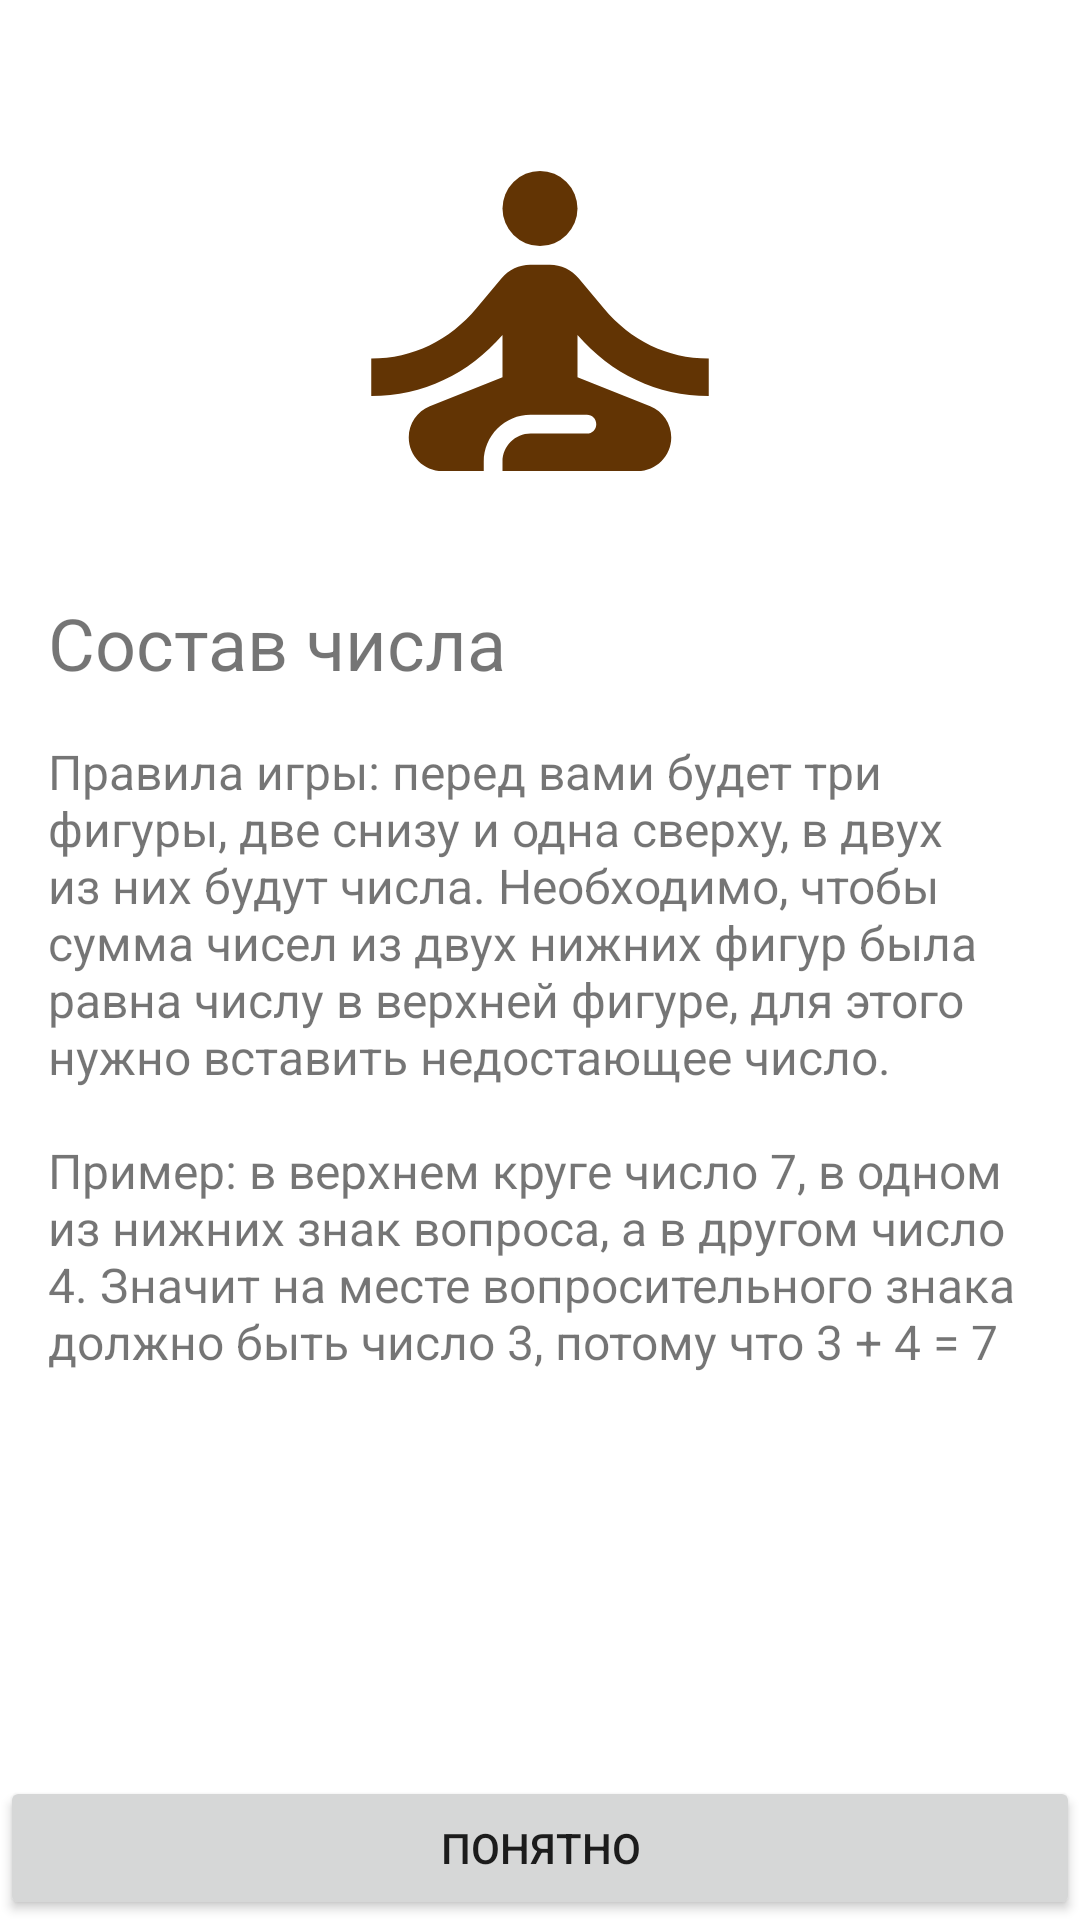

Write the Android layout XML for this screen, with the resource values it uses.
<!-- AndroidManifest.xml: application theme Theme.AndroidJetpack -->
<!-- res/layout/fragment_welcome.xml -->
<?xml version="1.0" encoding="utf-8"?>
<ScrollView xmlns:android="http://schemas.android.com/apk/res/android"
    xmlns:app="http://schemas.android.com/apk/res-auto"
    xmlns:tools="http://schemas.android.com/tools"
    android:layout_width="match_parent"
    android:layout_height="match_parent"
    android:fillViewport="true">

    <androidx.constraintlayout.widget.ConstraintLayout
        android:layout_width="match_parent"
        android:layout_height="wrap_content"
        android:orientation="vertical"
        tools:context=".presentation.WelcomeFragment">

        <ImageView
            android:id="@+id/iv_logo"
            android:layout_width="wrap_content"
            android:layout_height="150dp"
            android:layout_gravity="center"
            android:layout_margin="32dp"
            android:src="@drawable/ic_baseline_self_improvement_24"
            android:contentDescription="@string/welcome_logo"
            app:layout_constraintEnd_toEndOf="parent"
            app:layout_constraintStart_toStartOf="parent"
            app:layout_constraintTop_toTopOf="parent" />

        <TextView
            android:id="@+id/tv_title"
            android:layout_width="match_parent"
            android:layout_height="wrap_content"
            android:layout_margin="16dp"
            android:text="@string/title_welcome_fragment"
            android:textSize="24sp"
            app:layout_constraintTop_toBottomOf="@id/iv_logo" />

        <TextView
            android:layout_width="match_parent"
            android:layout_height="wrap_content"
            android:layout_margin="16dp"
            android:text="@string/game_rules"
            android:textSize="16sp"
            app:layout_constraintTop_toBottomOf="@id/tv_title" />

        <Button
            android:id="@+id/button_understand"
            android:layout_width="match_parent"
            android:layout_height="wrap_content"
            android:layout_gravity="bottom"
            android:text="@string/btn_ok"
            app:layout_constraintBottom_toBottomOf="parent" />
    </androidx.constraintlayout.widget.ConstraintLayout>

</ScrollView>
<!-- resources referenced by this layout -->
<resources>
  <!-- drawable ic_baseline_self_improvement_24 (drawable) -->
  <vector android:height="240dp" android:tint="#623404"
      android:viewportHeight="24" android:viewportWidth="24"
      android:width="240dp" xmlns:android="http://schemas.android.com/apk/res/android">
      <path android:fillColor="@android:color/white" android:pathData="M12,6m-2,0a2,2 0,1 1,4 0a2,2 0,1 1,-4 0"/>
      <path android:fillColor="@android:color/white" android:pathData="M21,16v-2c-2.24,0 -4.16,-0.96 -5.6,-2.68l-1.34,-1.6C13.68,9.26 13.12,9 12.53,9h-1.05c-0.59,0 -1.15,0.26 -1.53,0.72l-1.34,1.6C7.16,13.04 5.24,14 3,14v2c2.77,0 5.19,-1.17 7,-3.25V15l-3.88,1.55C5.45,16.82 5,17.48 5,18.21C5,19.2 5.8,20 6.79,20H9v-0.5c0,-1.38 1.12,-2.5 2.5,-2.5h3c0.28,0 0.5,0.22 0.5,0.5S14.78,18 14.5,18h-3c-0.83,0 -1.5,0.67 -1.5,1.5V20h7.21C18.2,20 19,19.2 19,18.21c0,-0.73 -0.45,-1.39 -1.12,-1.66L14,15v-2.25C15.81,14.83 18.23,16 21,16z"/>
  </vector>
  <string name="btn_ok">Понятно</string>
  <string name="game_rules">
          Правила игры: перед вами будет три фигуры, две снизу и одна сверху, в двух из них будут
          числа. Необходимо, чтобы сумма чисел из двух нижних фигур была равна числу в верхней фигуре,
          для этого нужно вставить недостающее число.\n\nПример: в верхнем круге число 7, в одном
          из нижних знак вопроса, а в другом число 4. Значит на месте вопросительного знака должно
          быть число 3, потому что 3 + 4 = 7
      </string>
  <string name="title_welcome_fragment">Состав числа</string>
  <string name="welcome_logo">Welcome logo</string>
  <style name="Theme.AndroidJetpack" parent="Theme.MaterialComponents.DayNight.NoActionBar">
          
          <item name="colorPrimary">@color/purple_500</item>
          <item name="colorPrimaryVariant">@color/purple_700</item>
          <item name="colorOnPrimary">@color/white</item>
          
          <item name="colorSecondary">@color/teal_200</item>
          <item name="colorSecondaryVariant">@color/teal_700</item>
          <item name="colorOnSecondary">@color/black</item>
          
          <item name="android:statusBarColor">?attr/colorPrimaryVariant</item>
          
      </style>
  <color name="purple_500">#9e918d</color>
  <color name="purple_700">#cfc1bd</color>
  <color name="white">#FFFFFFFF</color>
  <color name="teal_200">#6b4424</color>
  <color name="teal_700">#9c6f4d</color>
  <color name="black">#FF000000</color>
</resources>
